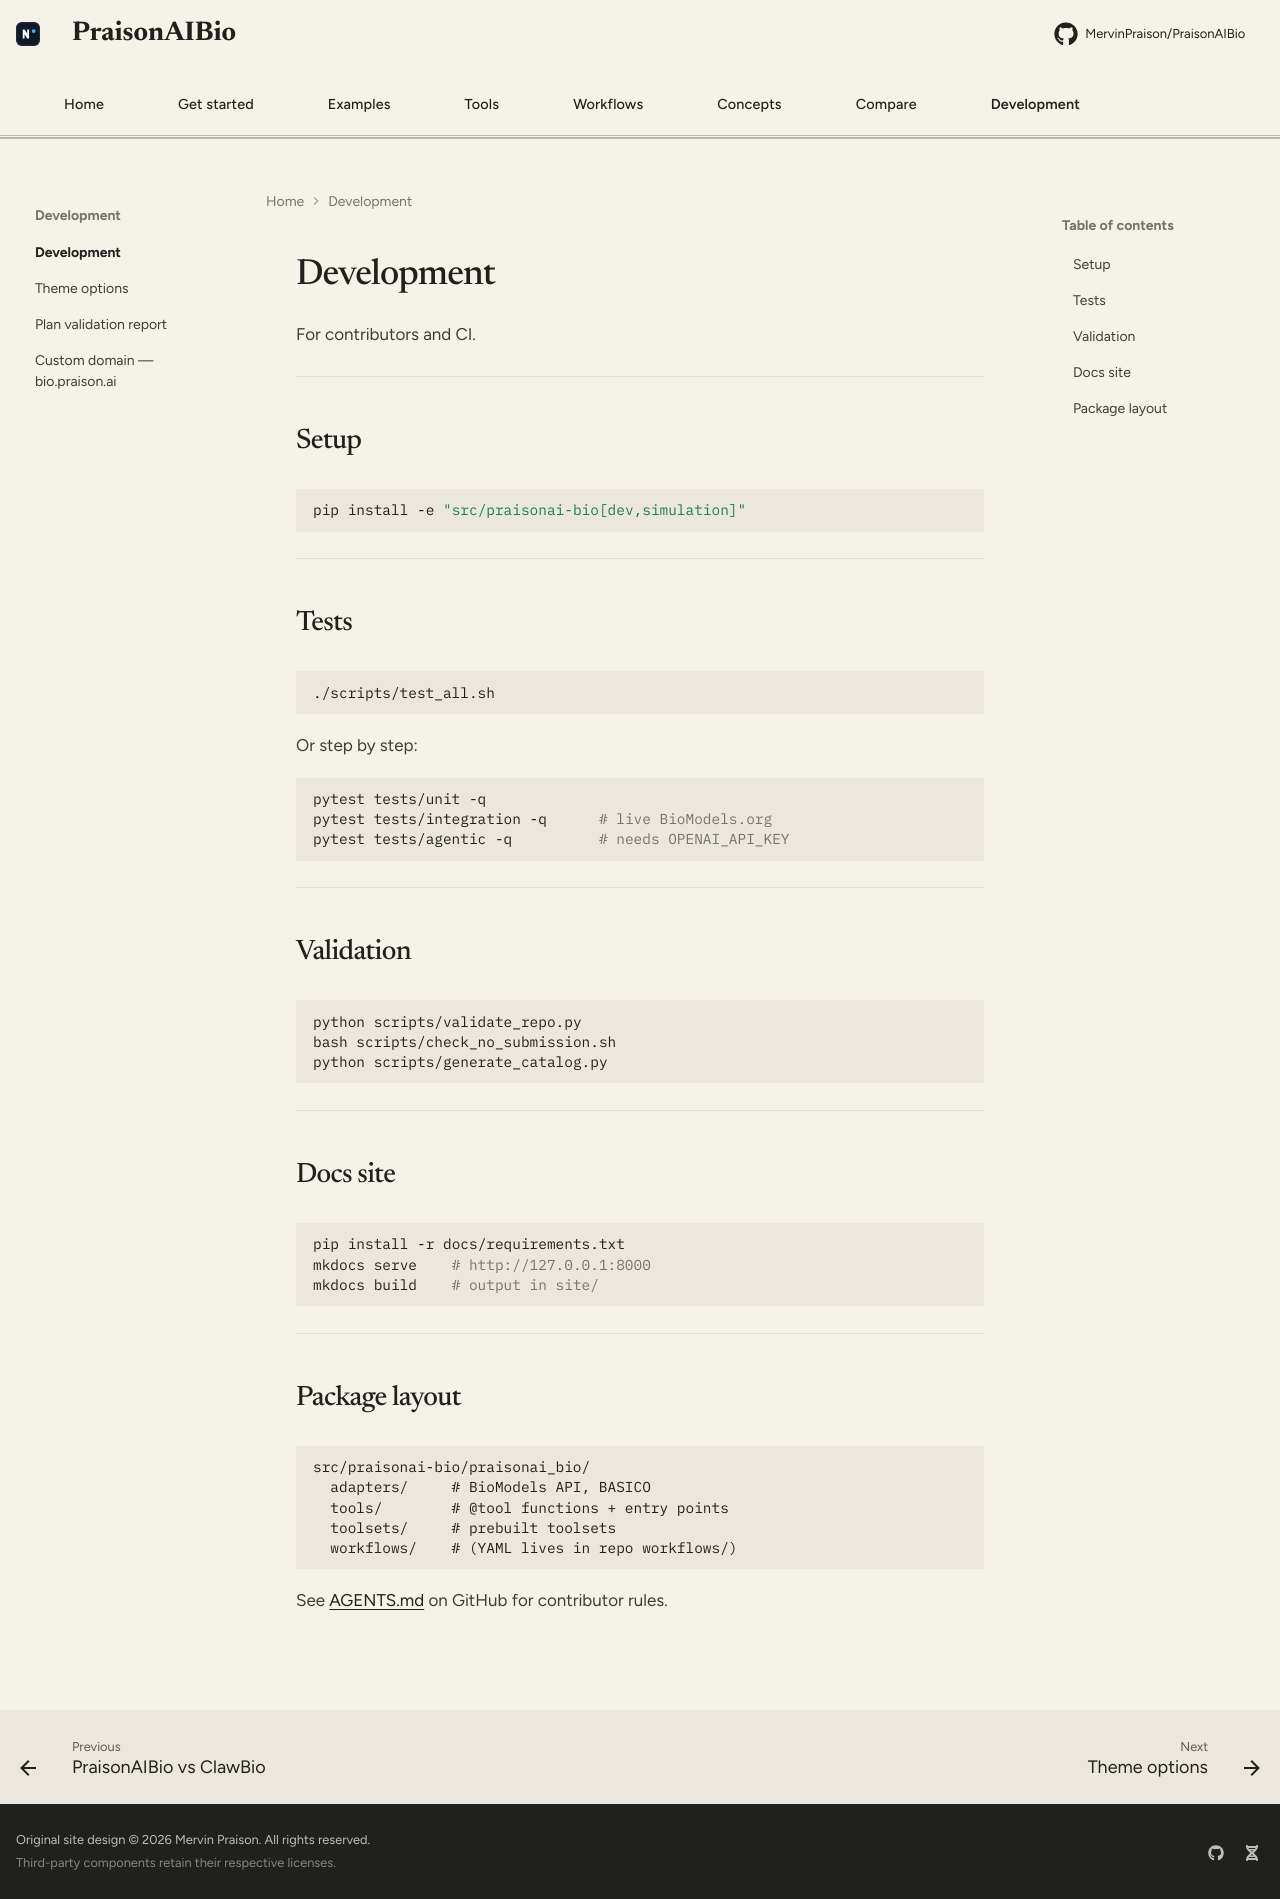

repository: MervinPraison/PraisonAIBio · page: development/index.html · generator: mkdocs

# Development

For contributors and CI.

---

## Setup

```bash
pip install -e "src/praisonai-bio[dev,simulation]"
```

---

## Tests

```bash
./scripts/test_all.sh
```

Or step by step:

```bash
pytest tests/unit -q
pytest tests/integration -q      # live BioModels.org
pytest tests/agentic -q          # needs OPENAI_API_KEY
```

---

## Validation

```bash
python scripts/validate_repo.py
bash scripts/check_no_submission.sh
python scripts/generate_catalog.py
```

---

## Docs site

```bash
pip install -r docs/requirements.txt
mkdocs serve    # http://127.0.0.1:8000
mkdocs build    # output in site/
```

---

## Package layout

```
src/praisonai-bio/praisonai_bio/
  adapters/     # BioModels API, BASICO
  tools/        # @tool functions + entry points
  toolsets/     # prebuilt toolsets
  workflows/    # (YAML lives in repo workflows/)
```

See [AGENTS.md](https://github.com/MervinPraison/PraisonAIBio/blob/main/AGENTS.md) on GitHub for contributor rules.
